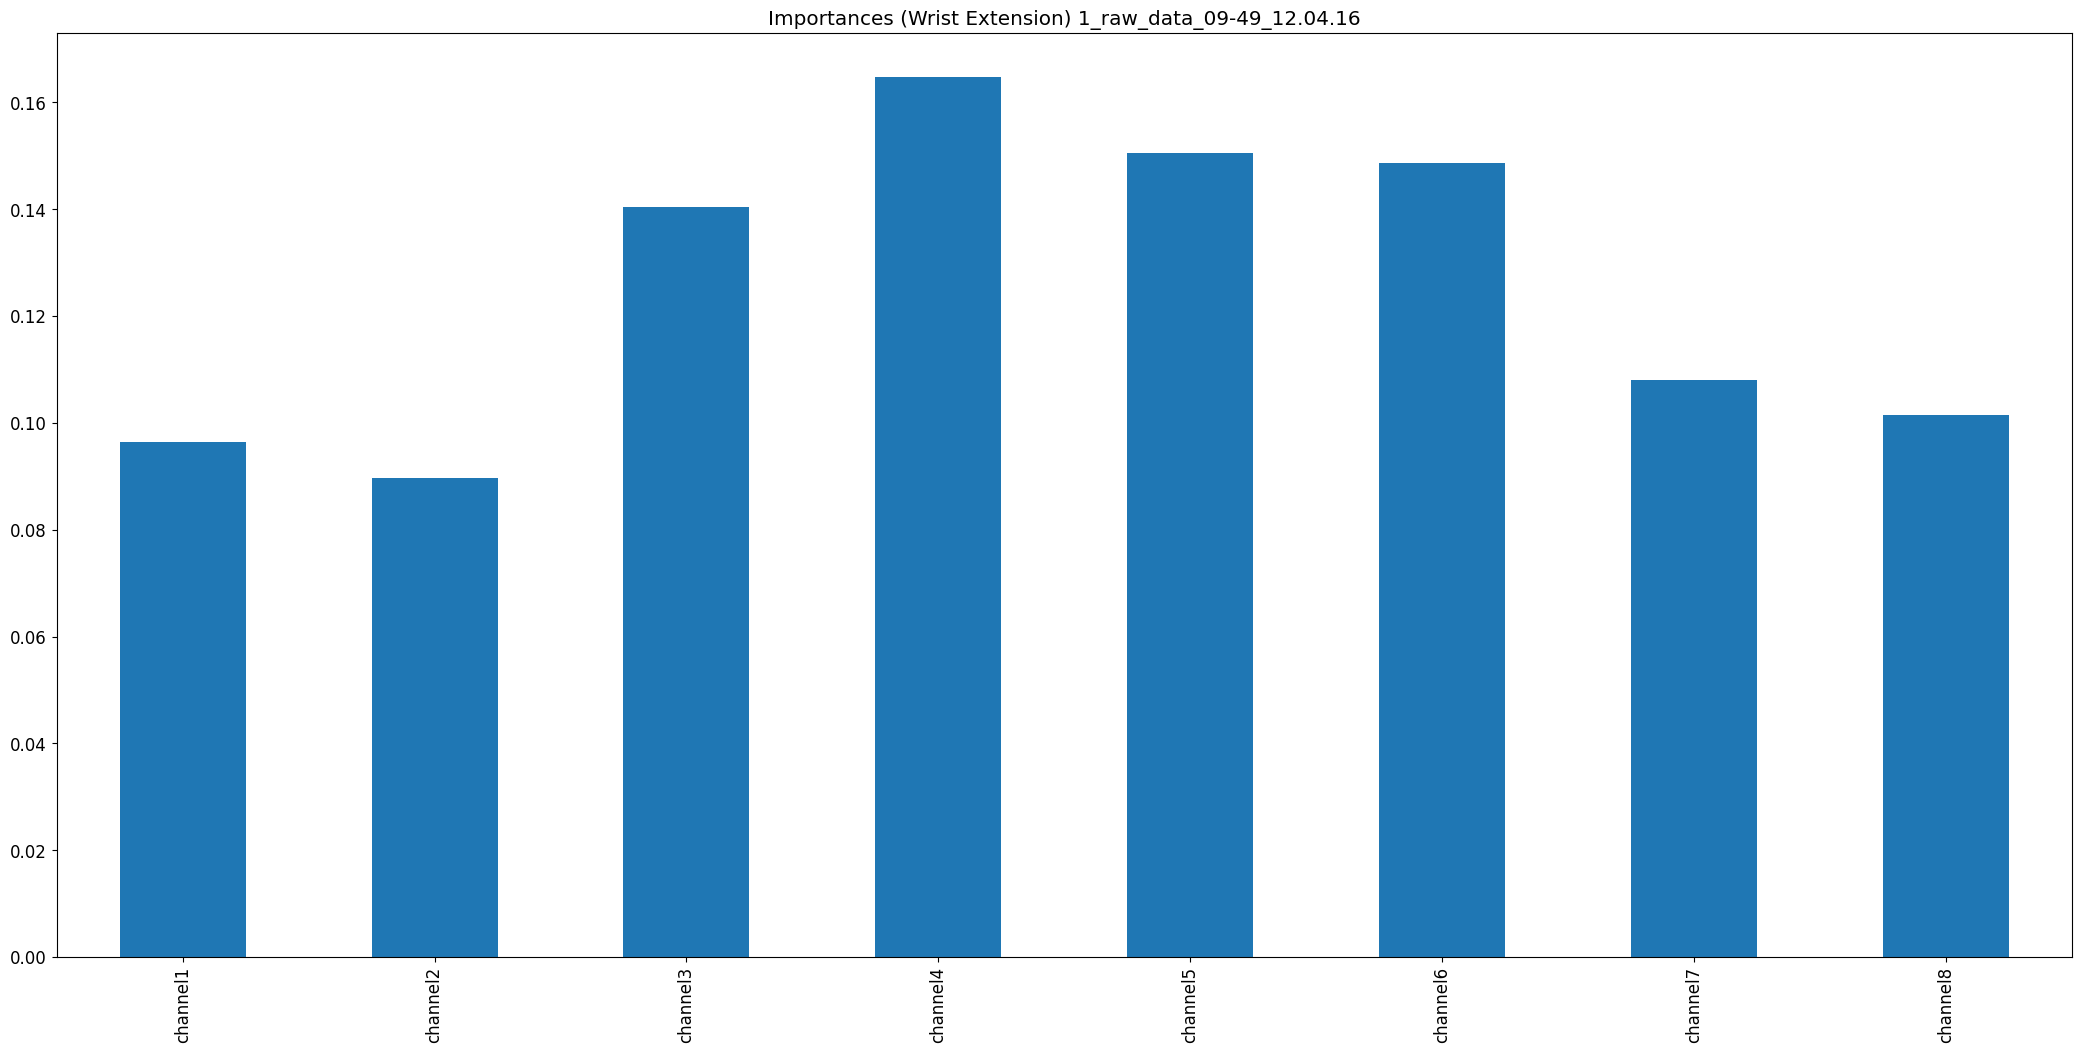

Values plotted in this chart, from the file beside it:
, 0
channel1, 0.09647
channel2, 0.08963
channel3, 0.1404
channel4, 0.1648
channel5, 0.1505
channel6, 0.1486
channel7, 0.1081
channel8, 0.1015
